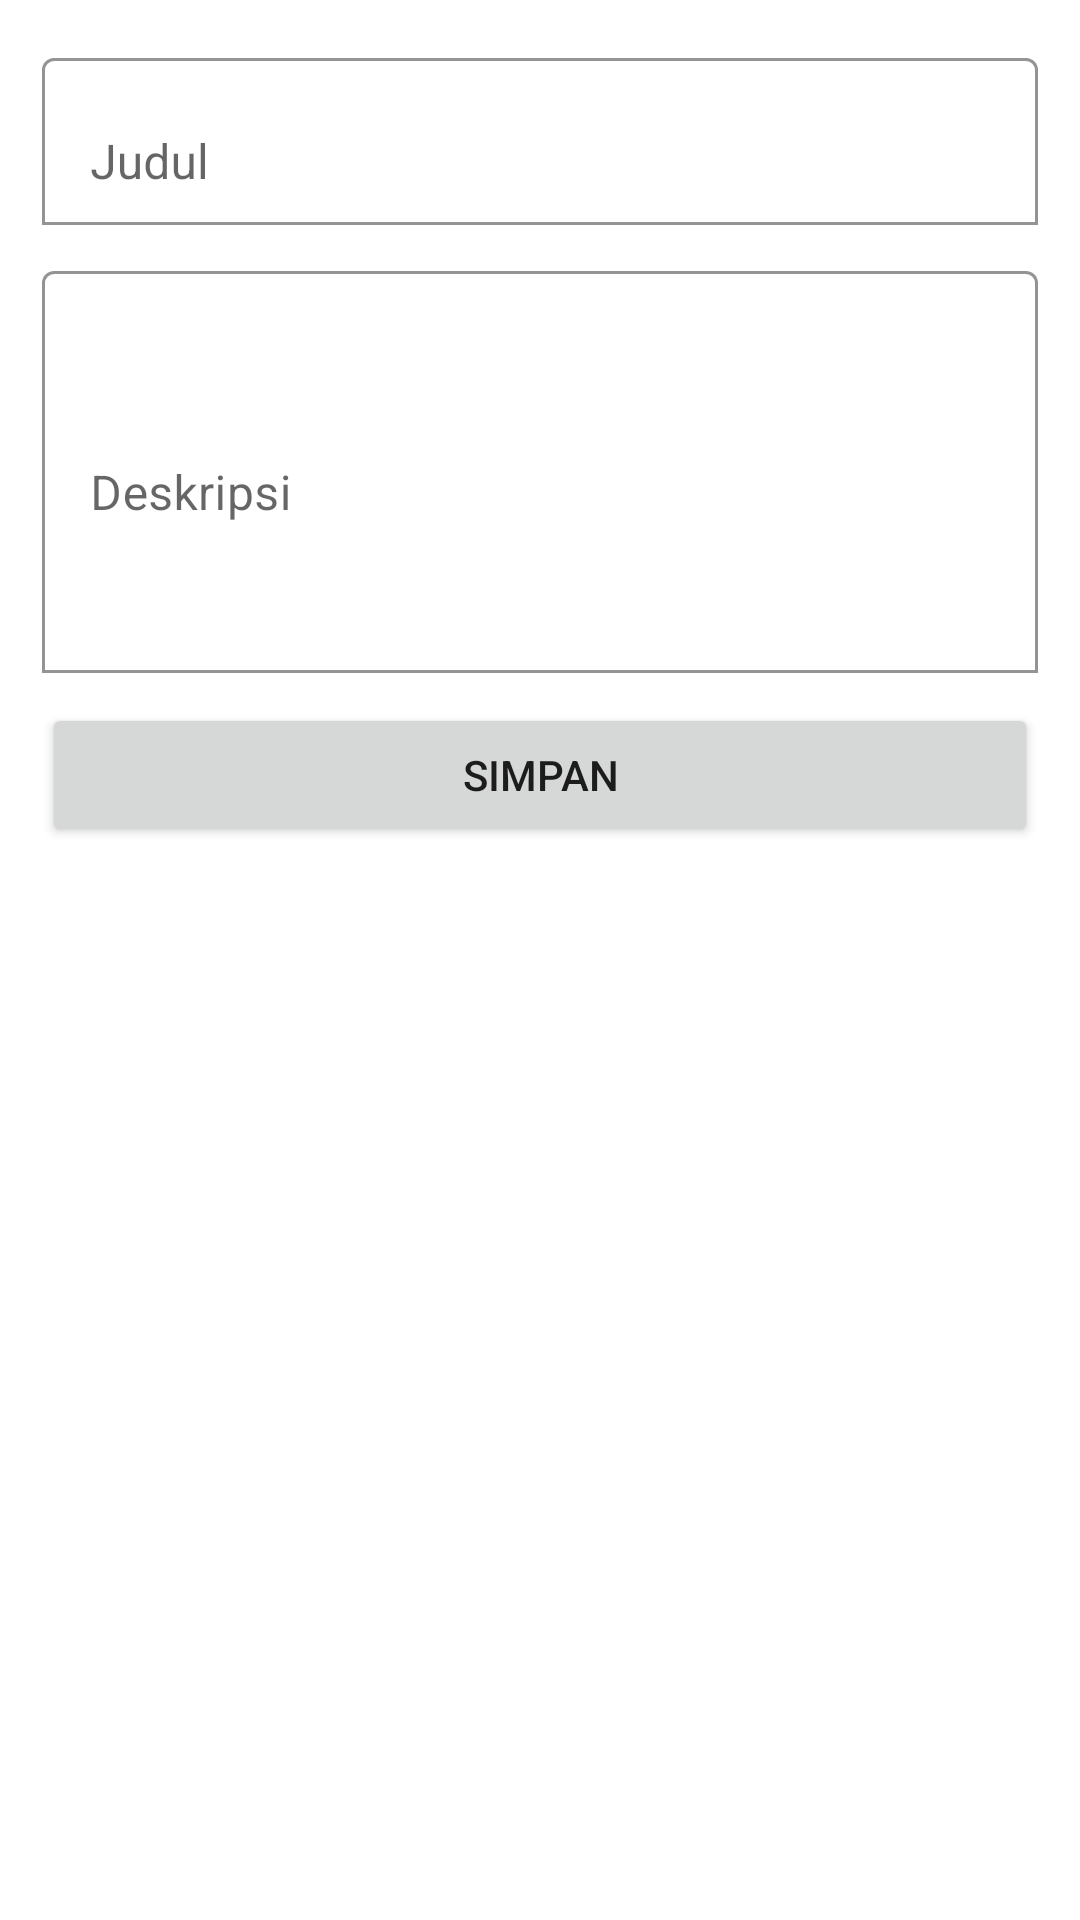

Write the Android layout XML for this screen, with the resource values it uses.
<!-- AndroidManifest.xml: application theme Theme.Doa_Doa_Harian -->
<!-- res/layout/activity_editor.xml -->
<?xml version="1.0" encoding="utf-8"?>
<ScrollView xmlns:android="http://schemas.android.com/apk/res/android"
    xmlns:app="http://schemas.android.com/apk/res-auto"
    xmlns:tools="http://schemas.android.com/tools"
    android:layout_width="match_parent"
    android:layout_height="match_parent"
    tools:context=".EditorActivity">

    <LinearLayout
        android:layout_width="match_parent"
        android:layout_height="wrap_content"
        android:orientation="vertical"
        android:padding="14dp">
        <com.google.android.material.textfield.TextInputLayout
            android:layout_width="match_parent"
            android:layout_height="wrap_content"
            app:boxBackgroundColor="@color/white"
            app:boxBackgroundMode="outline">
            <EditText
                android:id="@+id/judul"
                android:layout_width="match_parent"
                android:layout_height="wrap_content"
                android:inputType="textPersonName"
                android:hint="Judul"/>
        </com.google.android.material.textfield.TextInputLayout>
        <com.google.android.material.textfield.TextInputLayout
            android:layout_width="match_parent"
            android:layout_height="wrap_content"
            android:layout_marginTop="10dp"
            app:boxBackgroundColor="@color/white"
            app:boxBackgroundMode="outline">
            <EditText
                android:id="@+id/deskripsi"
                android:layout_width="match_parent"
                android:layout_height="134dp"
                android:hint="Deskripsi"
                android:inputType="textPersonName" />

        </com.google.android.material.textfield.TextInputLayout>
        <Button
            android:id="@+id/btn_save"
            android:layout_width="match_parent"
            android:layout_height="wrap_content"
            android:layout_marginTop="10dp"
            android:text="Simpan"/>
    </LinearLayout>
</ScrollView>
<!-- resources referenced by this layout -->
<resources>
  <style name="Theme.Doa_Doa_Harian" parent="Theme.MaterialComponents.DayNight.DarkActionBar">
          
          <item name="colorPrimary">@color/purple_500</item>
          <item name="colorPrimaryVariant">@color/purple_700</item>
          <item name="colorOnPrimary">@color/white</item>
          
          <item name="colorSecondary">@color/teal_200</item>
          <item name="colorSecondaryVariant">@color/teal_700</item>
          <item name="colorOnSecondary">@color/black</item>
          
          <item name="android:statusBarColor" tools:targetApi="l">?attr/colorPrimaryVariant</item>
          
      </style>
  <!-- not gathered from this repository: default colours our renderer supplied (Android Studio template values) -->
  <color name="purple_500">#FF6200EE</color>
  <color name="purple_700">#FF3700B3</color>
  <color name="teal_200">#FF03DAC5</color>
  <color name="teal_700">#FF018786</color>
  <color name="black">#FF000000</color>
  <color name="white">#FFFFFFFF</color>
</resources>
